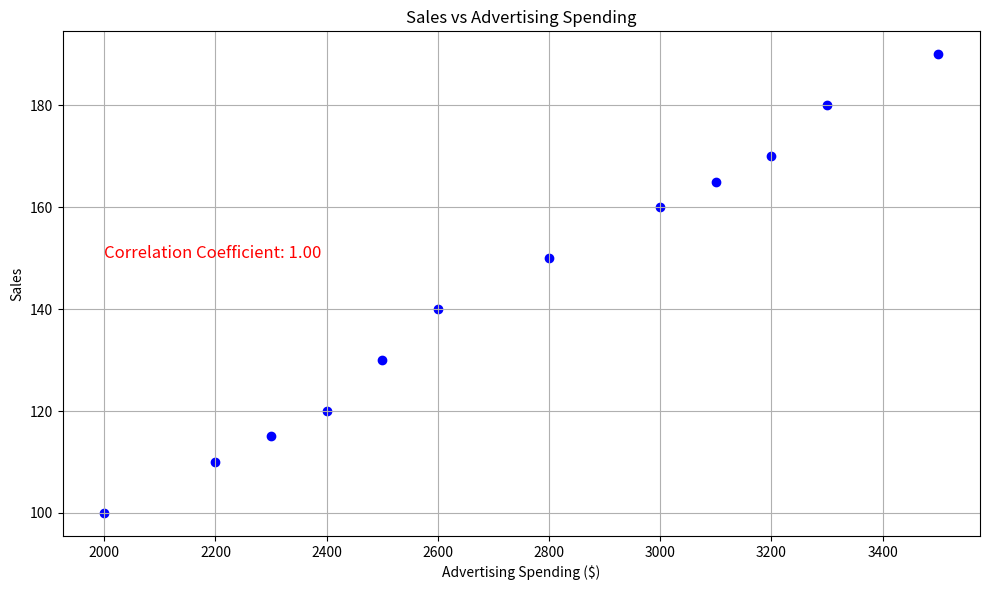

Recreate this plot in Python.
"""A company wants to know if there is a correlation between the number of sales they make and the amount of advertising they spend. They have data on the number of sales they made each month for the past year, as well as the amount of advertising they spent each month. Write a program that will calculate the correlation coefficient between sales and advertising, and create a scatter plot of the data.
"""
import pandas as pd
import numpy as np
import matplotlib.pyplot as plt

# Generate sample data (replace with actual data if available)
months = range(1, 13)
sales = [100, 110, 120, 115, 130, 140, 150, 160, 170, 165, 180, 190]
advertising = [2000, 2200, 2400, 2300, 2500, 2600, 2800, 3000, 3200, 3100, 3300, 3500]

# Create a DataFrame
data = {
    'Month': months,
    'Sales': sales,
    'Advertising': advertising
}
df = pd.DataFrame(data)

# Calculate correlation coefficient between Sales and Advertising
correlation_coefficient = np.corrcoef(df['Sales'], df['Advertising'])[0, 1]

# Create a scatter plot
plt.figure(figsize=(10, 6))
plt.scatter(df['Advertising'], df['Sales'], color='b', marker='o')
plt.title('Sales vs Advertising Spending')
plt.xlabel('Advertising Spending ($)')
plt.ylabel('Sales')
plt.grid(True)
plt.tight_layout()

# Add correlation coefficient to the plot
plt.text(2000, 150, f'Correlation Coefficient: {correlation_coefficient:.2f}', fontsize=12, color='red')

# Show plot
plt.show()

# Print correlation coefficient
print(f'Correlation Coefficient between Sales and Advertising: {correlation_coefficient:.2f}')
